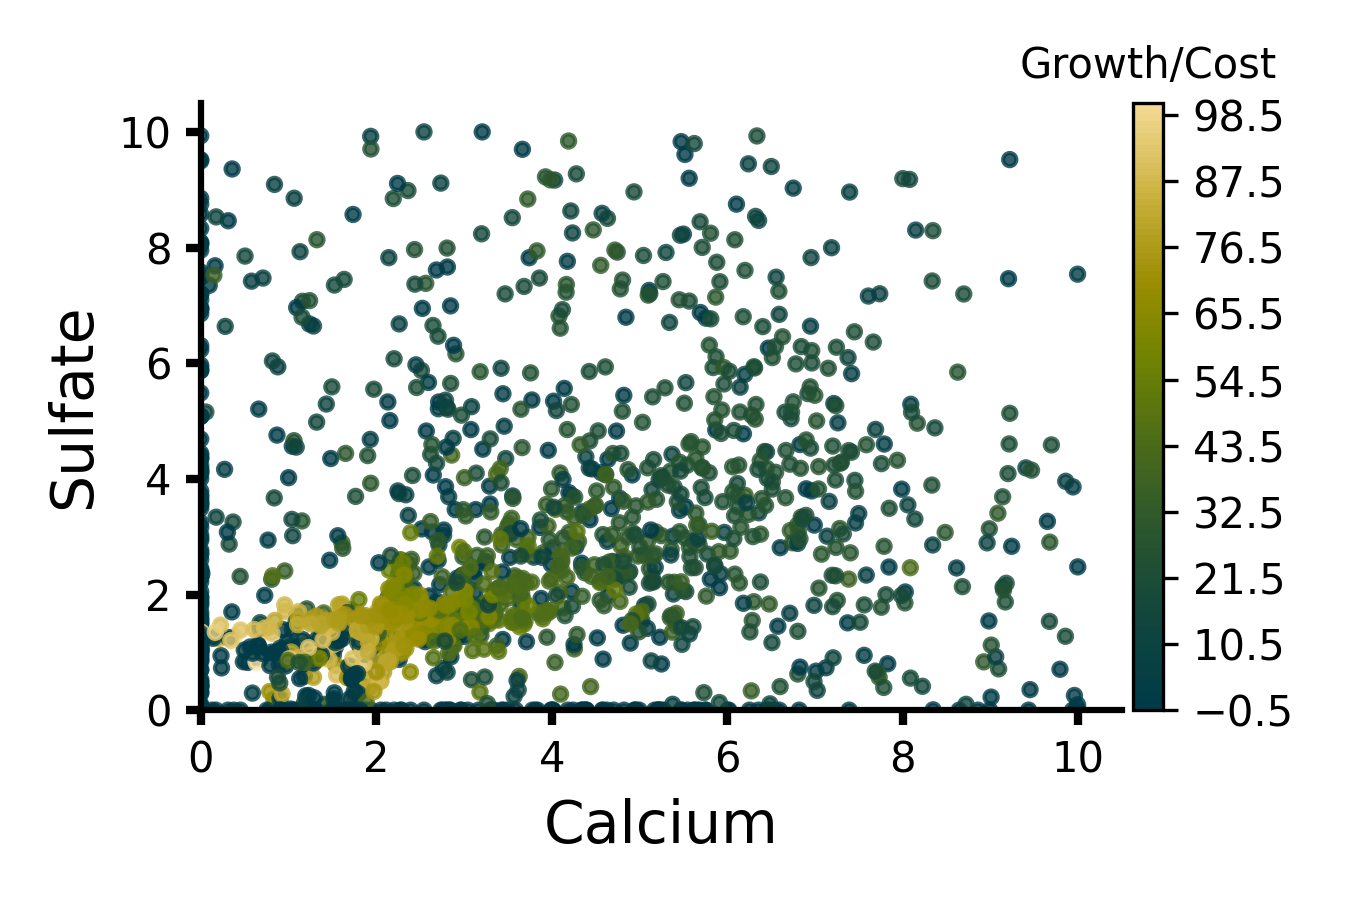

The data file committed next to this chart (first rows):
EX_pi_e, EX_mn2_e, EX_fe2_e, EX_glc__D_e, EX_zn2_e, EX_mg2_e, EX_ca2_e, EX_ni2_e, EX_cu2_e, EX_cobalt2_e, EX_mobd_e, EX_so4_e, EX_nh4_e, EX_k_e, EX_na1_e, EX_cl_e, EX_o2_e, growth_cost, n_batch, n_start, n_candidates
1.578, 0.001, 0.1, 9.681, 0.001, 3.86, 4.281, 0.001, 0.001, 0.0001, 0.0005, 9.275, 6.512, 6.903, 94.82, 14.33, 7.26, 0.0006617, 100, 50, 15
6.833, 0.001, 0.1, 8.148, 0.001, 4.124, 0.05891, 0.001, 0.001, 0.0001, 0.0005, 5.156, 8.686, 17.56, 0.1777, 5.866, 12.08, 0.0006736, 100, 50, 15
27.32, 0.001, 0.1, 6.542, 0.001, 4.379, 0.6613, 0.001, 0.001, 0.0001, 0.0005, 5.207, 0.9684, 4.395, 15.72, 2.333, 19.28, 9.076129e-05, 100, 50, 15
45.84, 0.001, 0.1, 2.113, 0.001, 3.372, 9.995, 0.001, 0.001, 0.0001, 0.0005, 2.478, 0.5887, 14.48, 55.44, 1.376, 17.87, 3.2247022e-05, 100, 50, 15
33.39, 0.001, 0.1, 7.073, 0.001, 3.146, 8.147, 0.001, 0.001, 0.0001, 0.0005, 8.302, 4.13, 10.05, 56.04, 15.99, 15.74, 0.0002591, 100, 50, 15
33.74, 0.001, 0.1, 4.343, 0.001, 6.687, 5.057, 0.001, 0.001, 0.0001, 0.0005, 1.808, 0.06888, 1.863, 88.8, 1.696, 1.349, 5.6848166e-06, 100, 50, 15
46.13, 0.001, 0.1, 9.042, 0.001, 0.9081, 1.02, 0.001, 0.001, 0.0001, 0.0005, 1.104, 5.588, 5.042, 92.84, 5.144, 14.7, 0.0003836, 100, 50, 15
0.8531, 0.001, 0.1, 7.666, 0.001, 3.614, 4.178, 0.001, 0.001, 0.0001, 0.0005, 7.762, 1.219, 14.67, 93.29, 10.95, 12.69, 0.0001577, 100, 50, 15
32.72, 0.001, 0.1, 7.281, 0.001, 0.1411, 4.889, 0.001, 0.001, 0.0001, 0.0005, 2.397, 0.9931, 6.071, 31.37, 10.23, 9.381, 8.204113e-05, 100, 50, 15
5.783, 0.001, 0.1, 1.928, 0.001, 6.19, 2.806, 0.001, 0.001, 0.0001, 0.0005, 5.235, 9.584, 7.518, 6.431, 8.31, 11.14, 0.000233, 100, 50, 15
18.62, 0.001, 0.1, 6.671, 0.001, 2.585, 3.086, 0.001, 0.001, 0.0001, 0.0005, 0.5268, 7.72, 2.448, 25.56, 12.62, 15.71, 0.0007997, 100, 50, 15
48.7, 0.001, 0.1, 2.543, 0.001, 9.259, 5.501, 0.001, 0.001, 0.0001, 0.0005, 8.232, 3.667, 15.7, 95.66, 18.3, 6.987, 0.0001024, 100, 50, 15
13.66, 0.001, 0.1, 6.289, 0.001, 0.2697, 1.937, 0.001, 0.001, 0.0001, 0.0005, 9.923, 7.121, 8.465, 20.13, 2.892, 2.186, 0.0002008, 100, 50, 15
33.37, 0.001, 0.1, 4.675, 0.001, 0.8403, 8.341, 0.001, 0.001, 0.0001, 0.0005, 2.857, 4.819, 12.29, 7.101, 5.979, 17.76, 0.0002977, 100, 50, 15
40.54, 0.001, 0.1, 1.29, 0.001, 5.403, 6.185, 0.001, 0.001, 0.0001, 0.0005, 4.78, 0.6969, 7.068, 82.18, 10.9, 3.786, 4.4541706e-05, 100, 50, 15
36.33, 0.001, 0.1, 3.491, 0.001, 1.287, 5.759, 0.001, 0.001, 0.0001, 0.0005, 6.779, 7.558, 6.661, 60.93, 15.48, 17.15, 0.0002144, 100, 50, 15
8.335, 0.001, 0.1, 8.177, 0.001, 7.509, 6.147, 0.001, 0.001, 0.0001, 0.0005, 5.585, 7.724, 11.21, 69.29, 15.06, 6.455, 0.0003947, 100, 50, 15
20.56, 0.001, 0.1, 9.239, 0.001, 2.179, 1.524, 0.001, 0.001, 0.0001, 0.0005, 7.351, 6.656, 3.682, 52.91, 19.33, 11.89, 0.0006242, 100, 50, 15
9.27, 0.001, 0.1, 9.383, 0.001, 3.019, 6.305, 0.001, 0.001, 0.0001, 0.0005, 5.939, 6.006, 1.829, 52.79, 13.83, 10.1, 0.0007665, 100, 50, 15
31.19, 0.001, 0.1, 5.387, 0.001, 6.253, 2.736, 0.001, 0.001, 0.0001, 0.0005, 9.115, 4.417, 3.264, 36.09, 12.64, 10.02, 0.0003215, 100, 50, 15
7.327, 0.001, 0.1, 8.006, 0.001, 0.1132, 5.528, 0.001, 0.001, 0.0001, 0.0005, 5.665, 3.627, 10.2, 63.84, 4.565, 6.571, 0.0004913, 100, 50, 15
24.42, 0.001, 0.1, 3.091, 0.001, 6.358, 0.272, 0.001, 0.001, 0.0001, 0.0005, 4.165, 2.109, 12.99, 87.38, 15.72, 14.46, 0.0001732, 100, 50, 15
21.38, 0.001, 0.1, 2.617, 0.001, 7.084, 2.709, 0.001, 0.001, 0.0001, 0.0005, 5.213, 1.775, 15.26, 11.68, 15.89, 13.08, 0.0001396, 100, 50, 15
32.36, 0.001, 0.1, 4.84, 0.001, 1.383, 7.395, 0.001, 0.001, 0.0001, 0.0005, 8.96, 8.515, 10.53, 14.61, 16.04, 17.66, 0.0002883, 100, 50, 15
49.41, 0.001, 0.1, 7.505, 0.001, 5.539, 6.752, 0.001, 0.001, 0.0001, 0.0005, 9.028, 3.003, 4.831, 11.38, 11.72, 15.43, 0.0001577, 100, 50, 15
42.48, 0.001, 0.1, 4.35, 0.001, 0.9054, 9.941, 0.001, 0.001, 0.0001, 0.0005, 3.861, 8.108, 18.42, 74.81, 17.97, 13.51, 0.0002076, 100, 50, 15
9.893, 0.001, 0.1, 8.432, 0.001, 4.322, 5.343, 0.001, 0.001, 0.0001, 0.0005, 6.705, 6.359, 16.23, 83.57, 9.074, 9.951, 0.0004935, 100, 50, 15
32.87, 0.001, 0.1, 3.103, 0.001, 0.2121, 2.826, 0.001, 0.001, 0.0001, 0.0005, 3.691, 3.34, 18.83, 86.65, 18.5, 14.7, 0.0001843, 100, 50, 15
45.21, 0.001, 0.1, 2.032, 0.001, 6.568, 2.133, 0.001, 0.001, 0.0001, 0.0005, 5.33, 7.674, 11.03, 98.11, 4.659, 10.78, 9.7761615e-05, 100, 50, 15
0.173, 0.001, 0.1, 2.863, 0.001, 2.213, 8.091, 0.001, 0.001, 0.0001, 0.0005, 5.29, 1.531, 11.71, 29.4, 5.997, 19.26, 0.000243, 100, 50, 15
10.12, 0.001, 0.1, 6.037, 0.001, 1.703, 9.956, 0.001, 0.001, 0.0001, 0.0005, 0.254, 0.7753, 9.29, 11.13, 2.432, 18.66, 0.0001018, 100, 50, 15
20.55, 0.001, 0.1, 7.509, 0.001, 5.922, 4.389, 0.001, 0.001, 0.0001, 0.0005, 4.382, 3.7, 4.931, 49.28, 4.527, 13.05, 0.0003622, 100, 50, 15
25.89, 0.001, 0.1, 5.651, 0.001, 0.7209, 3.423, 0.001, 0.001, 0.0001, 0.0005, 5.913, 3.954, 1.48, 65.92, 9.173, 19.77, 0.0004014, 100, 50, 15
22.92, 0.001, 0.1, 5.191, 0.001, 2.35, 2.143, 0.001, 0.001, 0.0001, 0.0005, 7.825, 5.961, 10.07, 30.79, 17.11, 19.62, 0.0004048, 100, 50, 15
25.06, 0.001, 0.1, 8.026, 0.001, 0.6557, 1.16, 0.001, 0.001, 0.0001, 0.0005, 7.071, 7.908, 2.054, 65.63, 11.64, 19.76, 0.0007554, 100, 50, 15
40.02, 0.001, 0.1, 2.204, 0.001, 1.083, 3.444, 0.001, 0.001, 0.0001, 0.0005, 5.472, 7.946, 18.19, 27.22, 9.123, 7.425, 0.0001097, 100, 50, 15
27, 0.001, 0.1, 2.43, 0.001, 1.802, 7.126, 0.001, 0.001, 0.0001, 0.0005, 0.7332, 4.476, 3.418, 93.63, 3.871, 9.854, 0.0002086, 100, 50, 15
48.87, 0.001, 0.1, 8.142, 0.001, 7.208, 5.567, 0.001, 0.001, 0.0001, 0.0005, 9.198, 0.5526, 6.335, 16.12, 15.43, 5.138, 2.8384608e-05, 100, 50, 15
25.65, 0.001, 0.1, 6.724, 0.001, 4.776, 6.469, 0.001, 0.001, 0.0001, 0.0005, 6.26, 0.3925, 17.35, 38.16, 13.35, 4.762, 2.6258685e-05, 100, 50, 15
47.48, 0.001, 0.1, 2.902, 0.001, 3.474, 3.292, 0.001, 0.001, 0.0001, 0.0005, 3.874, 7.182, 18.87, 36.08, 10.75, 15.7, 0.0001322, 100, 50, 15
32.48, 0.001, 0.1, 7.186, 0.001, 0.8904, 9.219, 0.001, 0.001, 0.0001, 0.0005, 9.521, 0.6273, 14.61, 25.35, 8.347, 8.927, 3.836249e-05, 100, 50, 15
26.99, 0.001, 0.1, 5.234, 0.001, 5.379, 9.144, 0.001, 0.001, 0.0001, 0.0005, 2.129, 9.354, 19.51, 46.85, 13.8, 19.88, 0.0003051, 100, 50, 15
29.26, 0.001, 0.1, 5.421, 0.001, 1.326, 5.371, 0.001, 0.001, 0.0001, 0.0005, 4.425, 5.018, 5.15, 76.71, 19.37, 13.53, 0.0004144, 100, 50, 15
3.984, 0.001, 0.1, 1.066, 0.001, 1.245, 7.012, 0.001, 0.001, 0.0001, 0.0005, 0.674, 7.376, 12.83, 20.3, 8.869, 3.365, 0.0001198, 100, 50, 15
13.06, 0.001, 0.1, 8.361, 0.001, 0.8384, 1.324, 0.001, 0.001, 0.0001, 0.0005, 8.136, 9.995, 1.481, 3.803, 7.205, 16.72, 0.001034, 100, 50, 15
18.26, 0.001, 0.1, 5.597, 0.001, 4.972, 2.602, 0.001, 0.001, 0.0001, 0.0005, 2.477, 3.094, 4.752, 90.44, 7.412, 0.4139, 8.2373044e-05, 100, 50, 15
49.57, 0.001, 0.1, 1.869, 0.001, 6.042, 1.043, 0.001, 0.001, 0.0001, 0.0005, 4.564, 0.1592, 1.466, 79.68, 11.48, 0.9373, 1.0074583e-05, 100, 50, 15
21.23, 0.001, 0.1, 7.416, 0.001, 5.059, 6.604, 0.001, 0.001, 0.0001, 0.0005, 2.81, 0.9584, 7.97, 7.581, 0.7987, 15.69, 8.905906e-05, 100, 50, 15
42.21, 0.001, 0.1, 3.072, 0.001, 6.796, 0.09742, 0.001, 0.001, 0.0001, 0.0005, 7.347, 1.262, 8.387, 47.78, 15.68, 16.63, 7.7292236e-05, 100, 50, 15
46.23, 0.001, 0.1, 3.68, 0.001, 5.351, 9.992, 0.001, 0.001, 0.0001, 0.0005, 7.54, 9.181, 11.05, 88.1, 14.56, 7.676, 0.0001495, 100, 50, 15
0.0, 0.001, 0.1, 9.501, 0.001, 0.0, 0.0, 0.001, 0.001, 0.0001, 0.0005, 0.0, 9.18, 0.0, 37.77, 11.45, 20.0, 1.9838037e-15, 100, 50, 15
0.0, 0.001, 0.1, 10.0, 0.001, 0.0, 0.0, 0.001, 0.001, 0.0001, 0.0005, 0.0, 9.271, 0.0, 0.0, 20.0, 20.0, 0.0, 100, 50, 15
0.0, 0.001, 0.1, 10.0, 0.001, 0.0, 0.0, 0.001, 0.001, 0.0001, 0.0005, 0.0, 9.348, 0.0, 100.0, 20.0, 20.0, 0.0, 100, 50, 15
0.0, 0.001, 0.1, 9.599, 0.001, 0.0, 0.0, 0.001, 0.001, 0.0001, 0.0005, 0.0, 9.198, 0.0, 0.0, 0.0, 20.0, 0.0, 100, 50, 15
10.12, 0.001, 0.1, 9.685, 0.001, 0.7771, 6.603, 0.001, 0.001, 0.0001, 0.0005, 0.408, 8.612, 17.51, 45.44, 14.93, 19.74, 0.0008902, 100, 50, 15
0.0, 0.001, 0.1, 9.2, 0.001, 0.0, 0.0, 0.001, 0.001, 0.0001, 0.0005, 0.0, 9.242, 0.0, 100.0, 20.0, 20.0, 4.605798e-16, 100, 50, 15
12.43, 0.001, 0.1, 7.752, 0.001, 0.0, 2.156, 0.001, 0.001, 0.0001, 0.0005, 5.008, 8.727, 0.0, 49.18, 0.0, 18.89, 0.0, 100, 50, 15
0.2311, 0.001, 0.1, 6.16, 0.001, 8.449, 3.618, 0.001, 0.001, 0.0001, 0.0005, 0.3514, 7.854, 3.143, 71.66, 10.61, 14.72, 0.0005797, 100, 50, 15
13.3, 0.001, 0.1, 7.068, 0.001, 0.3084, 2.908, 0.001, 0.001, 0.0001, 0.0005, 6.163, 9.253, 1.592, 53.59, 11.73, 17.62, 0.0009485, 100, 50, 15
0.0, 0.001, 0.1, 9.518, 0.001, 0.0, 0.0, 0.001, 0.001, 0.0001, 0.0005, 0.0, 9.183, 0.0, 20.99, 0.0, 20.0, 3.2814236e-16, 100, 50, 15
... 1,490 more rows
